Run: headless pygame with SDL's dummy video driver; simulated clock (each Clock.tick advances the game by its frame time, no real sleeping); random seed 0; keys injected as events and as key.get_pressed() state; mouse plan: one left click at the window centre at the start of phase 2, then a move to the lower-right quarter at the start of phase 3.
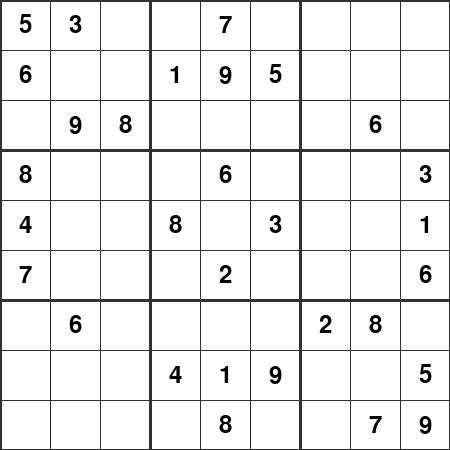
Frame 1 of 4 · flips 1–60 · no input
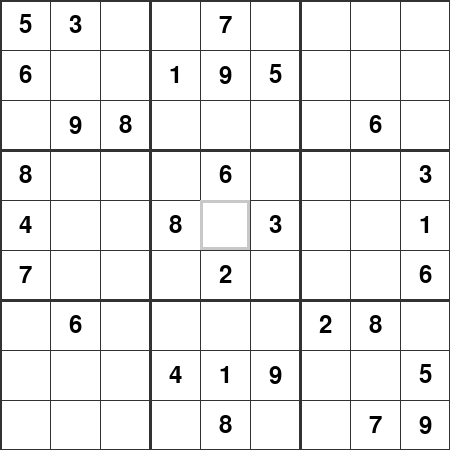
Frame 2 of 4 · flips 61–180 · clicked the window centre · tapped SPACE, RETURN · held RIGHT (→), D
Frame 3 of 4 · flips 181–300 · moved the mouse to the lower-right quarter · held DOWN (↓), S · screen unchanged from frame 2, image omitted
Frame 4 of 4 · flips 301–420 · held LEFT (←), A, UP (↑), W · screen unchanged from frame 3, image omitted

The pygame program that drew these frames:

import pygame
import sys

# Initialize Pygame
pygame.init()

# Set up the game window
WIDTH, HEIGHT = 450, 450
WINDOW_SIZE = (WIDTH, HEIGHT)
screen = pygame.display.set_mode(WINDOW_SIZE)
pygame.display.set_caption("Sudoku Game")

# Colors
WHITE = (255, 255, 255)
BLACK = (0, 0, 0)
GRID_COLOR = (50, 50, 50)
SELECTED_CELL_COLOR = (200, 200, 200)

# Font
font = pygame.font.Font(None, 36)

# Sudoku puzzle (0 represents an empty cell)
puzzle = [
    [5, 3, 0, 0, 7, 0, 0, 0, 0],
    [6, 0, 0, 1, 9, 5, 0, 0, 0],
    [0, 9, 8, 0, 0, 0, 0, 6, 0],
    [8, 0, 0, 0, 6, 0, 0, 0, 3],
    [4, 0, 0, 8, 0, 3, 0, 0, 1],
    [7, 0, 0, 0, 2, 0, 0, 0, 6],
    [0, 6, 0, 0, 0, 0, 2, 8, 0],
    [0, 0, 0, 4, 1, 9, 0, 0, 5],
    [0, 0, 0, 0, 8, 0, 0, 7, 9]
]

selected_cell = None

# Function to draw the Sudoku grid
def draw_grid():
    for i in range(10):
        thickness = 3 if i % 3 == 0 else 1
        pygame.draw.line(screen, GRID_COLOR, (i * (WIDTH // 9), 0), (i * (WIDTH // 9), HEIGHT), thickness)
        pygame.draw.line(screen, GRID_COLOR, (0, i * (HEIGHT // 9)), (WIDTH, i * (HEIGHT // 9)), thickness)

# Function to draw the numbers in the Sudoku grid
def draw_numbers():
    for i in range(9):
        for j in range(9):
            if puzzle[i][j] != 0:
                text = font.render(str(puzzle[i][j]), True, BLACK)
                text_rect = text.get_rect(center=((j * (WIDTH // 9)) + (WIDTH // 18), (i * (HEIGHT // 9)) + (HEIGHT // 18)))
                screen.blit(text, text_rect)

# Function to draw the selected cell
def draw_selected_cell():
    if selected_cell is not None:
        pygame.draw.rect(screen, SELECTED_CELL_COLOR, selected_cell, 3)

# Function to check if the puzzle is complete
def is_puzzle_complete():
    for row in puzzle:
        if 0 in row:
            return False
    return True

# Main game loop
while True:
    for event in pygame.event.get():
        if event.type == pygame.QUIT:
            pygame.quit()
            sys.exit()
        elif event.type == pygame.MOUSEBUTTONDOWN:
            x, y = pygame.mouse.get_pos()
            col = x // (WIDTH // 9)
            row = y // (HEIGHT // 9)
            selected_cell = pygame.Rect(col * (WIDTH // 9), row * (HEIGHT // 9), WIDTH // 9, HEIGHT // 9)
        elif event.type == pygame.KEYDOWN:
            if event.unicode.isdigit() and selected_cell is not None:
                puzzle[row][col] = int(event.unicode)
                selected_cell = None
            elif event.key == pygame.K_BACKSPACE and selected_cell is not None:
                puzzle[row][col] = 0

    screen.fill(WHITE)
    draw_grid()
    draw_numbers()
    draw_selected_cell()

    if is_puzzle_complete():
        font_complete = pygame.font.Font(None, 48)
        text_complete = font_complete.render("Puzzle Complete!", True, BLACK)
        text_rect_complete = text_complete.get_rect(center=(WIDTH // 2, HEIGHT // 2))
        screen.blit(text_complete, text_rect_complete)

    pygame.display.flip()
